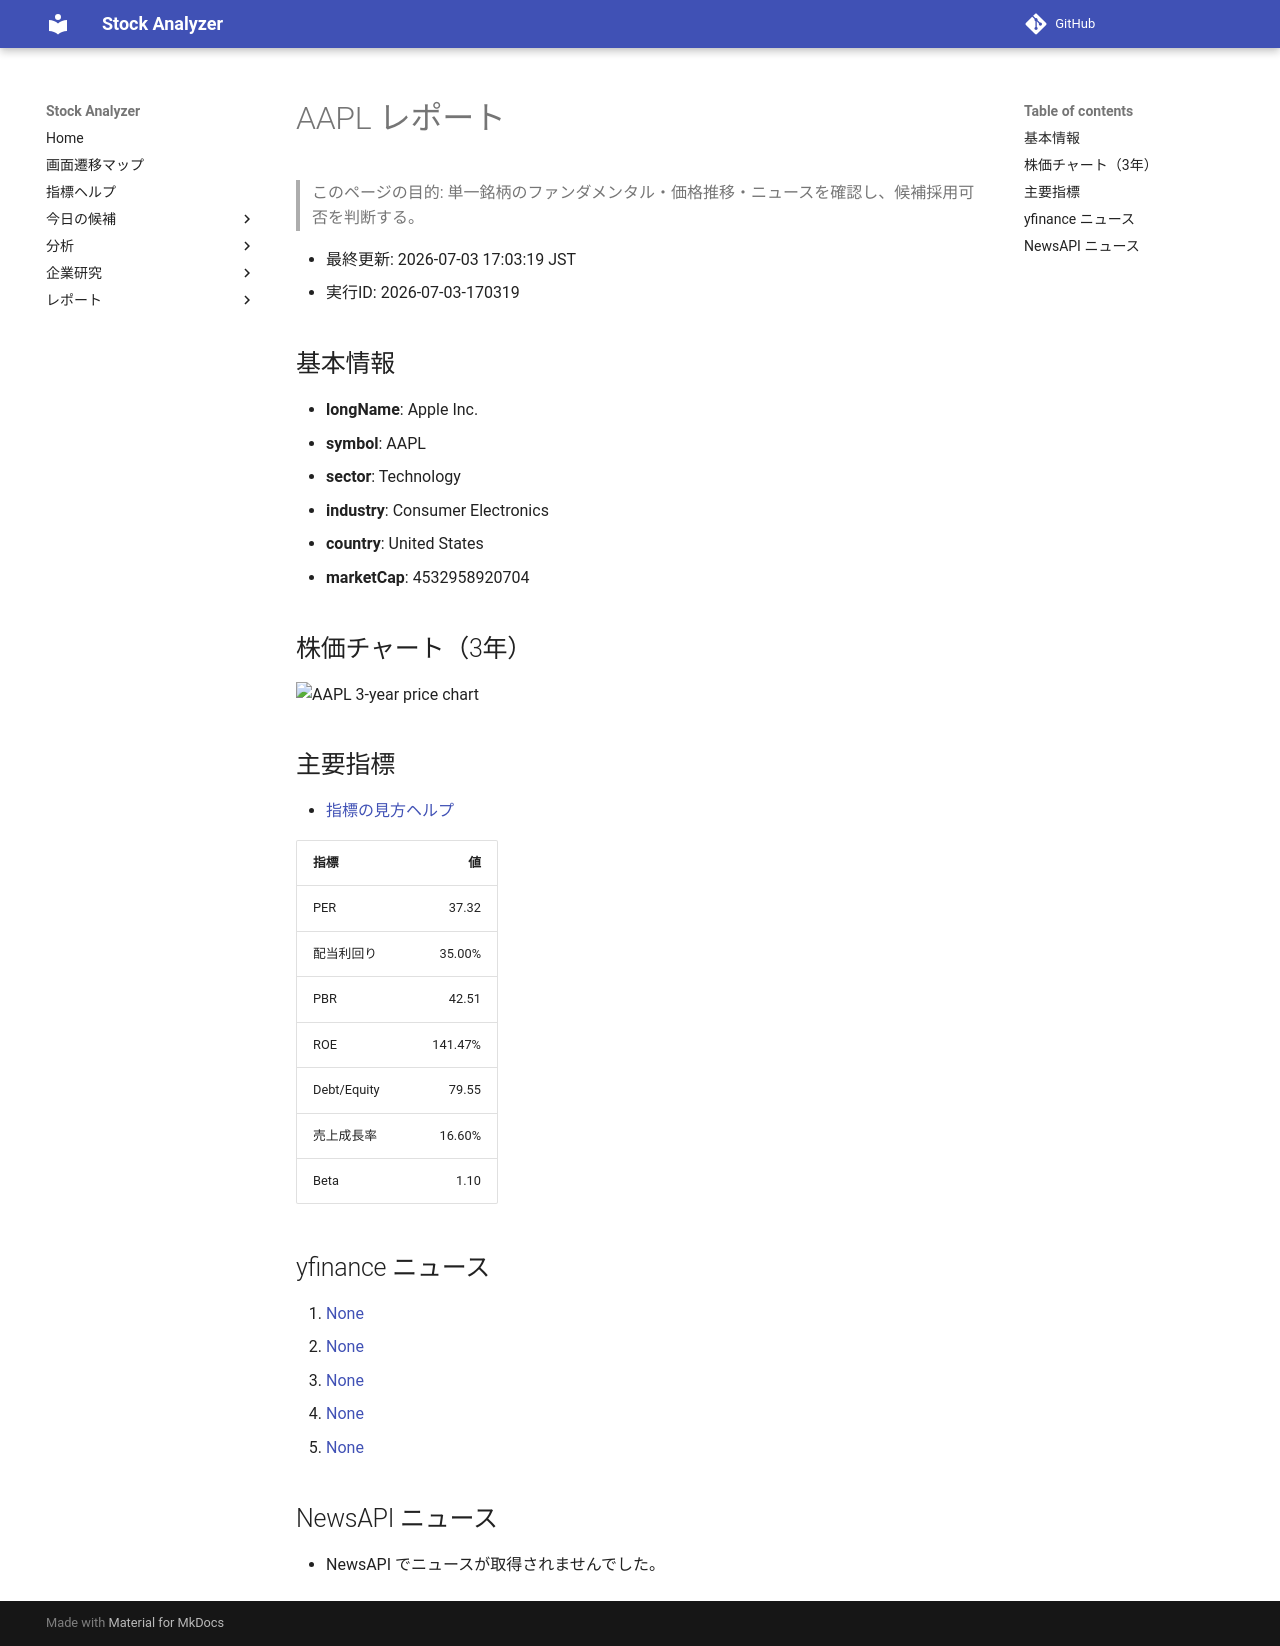

repository: Yumi-note/Making-APP · page: reports/2026-07-03/170319/AAPL/index.html · generator: mkdocs

# AAPL レポート

> このページの目的: 単一銘柄のファンダメンタル・価格推移・ニュースを確認し、候補採用可否を判断する。

- 最終更新: 2026-07-03 17:03:19 JST
- 実行ID: 2026-07-03-170319

## 基本情報

- **longName**: Apple Inc.
- **symbol**: AAPL
- **sector**: Technology
- **industry**: Consumer Electronics
- **country**: United States
- **marketCap**: 4532958920704

## 株価チャート（3年）

![AAPL 3-year price chart](AAPL_3y.png)

## 主要指標

- [指標の見方ヘルプ](../../../../indicators.md)

| 指標 | 値 |
|---|---:|
| PER | 37.32 |
| 配当利回り | 35.00% |
| PBR | 42.51 |
| ROE | 141.47% |
| Debt/Equity | 79.55 |
| 売上成長率 | 16.60% |
| Beta | 1.10 |

## yfinance ニュース

1. [None](None)
2. [None](None)
3. [None](None)
4. [None](None)
5. [None](None)

## NewsAPI ニュース

- NewsAPI でニュースが取得されませんでした。
